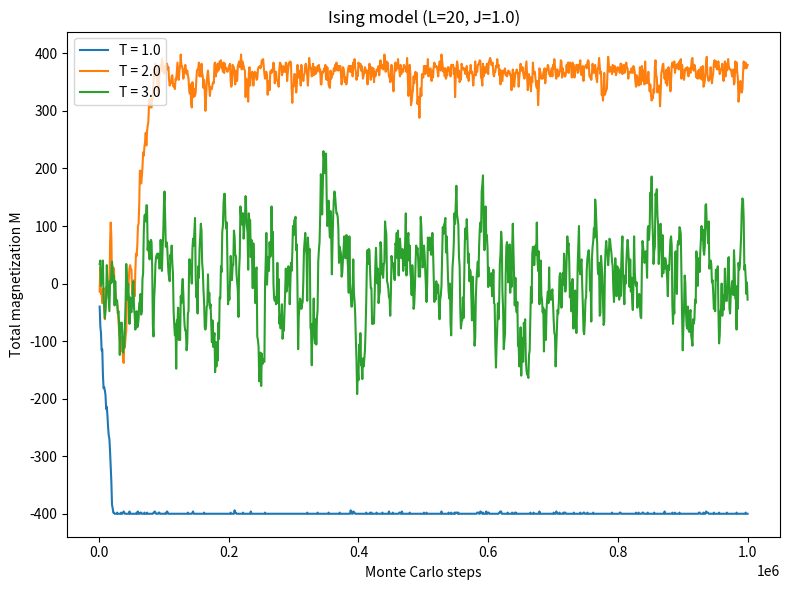

Write the Python code that produced this figure.
import numpy as np
import matplotlib.pyplot as plt
import random
import math

# ---------- 参数设置 ----------
L = 20                # 晶格边长
J = 1.0               # 耦合常数
n_steps = 1000000   # Monte Carlo 总步数
record_interval = 1000  # 每隔多少步记录一次磁化

def total_energy(spins):
    """计算系统总能量 E = -J * sum_{<i,j>} s_i s_j"""
    E = 0.0
    for i in range(L):
        for j in range(L):
            S = spins[i,j]
            # 仅右与下方以避免重复计数
            E -= J * S * spins[i, (j+1)%L]
            E -= J * S * spins[(i+1)%L, j]
    return E

def delta_energy(spins, i, j):
    """计算翻转 (i,j) 处自旋导致的能量差 Delta_E"""
    S = spins[i,j]
    # 周期边界的四邻域和
    neigh_sum = (
        spins[(i-1)%L, j] +
        spins[(i+1)%L, j] +
        spins[i, (j-1)%L] +
        spins[i, (j+1)%L]
    )
    # Delta_E = E_new - E_old = 2J * s_ij * sum(neigh)
    return 2 * J * S * neigh_sum

def run_ising(T):
    """在温度 T 下运行 Ising 模拟，返回记录的磁化列表"""
    # 随机初始化自旋阵列
    spins = np.random.choice([-1, 1], size=(L, L))
    M_list = []
    steps = []
    M = spins.sum()
    for step in range(1, n_steps+1):
        # 随机选格点并尝试翻转
        i = random.randrange(L)
        j = random.randrange(L)
        dE = delta_energy(spins, i, j)
        # Metropolis 算法
        if dE <= 0 or random.random() < math.exp(-dE / T):
            # 接受翻转
            spins[i,j] *= -1
            M += 2 * spins[i,j]  # 更新总磁化
        # 记录磁化
        if step % record_interval == 0:
            M_list.append(M)
            steps.append(step)
    return steps, M_list

def plot_magnetization(results):
    """绘制不同温度下磁化强度随步数变化曲线"""
    plt.figure(figsize=(8,6))
    for T, (steps, M_list) in results.items():
        plt.plot(steps, M_list, label=f"T = {T}")
    plt.xlabel("Monte Carlo steps")
    plt.ylabel("Total magnetization M")
    plt.legend()
    plt.title(f"Ising model (L={L}, J={J})")
    plt.tight_layout()
    plt.show()

if __name__ == "__main__":
    temps = [1.0, 2.0, 3.0]
    results = {}
    for T in temps:
        print(f"Running for T = {T} ...")
        steps, M_list = run_ising(T)
        results[T] = (steps, M_list)
    plot_magnetization(results)
